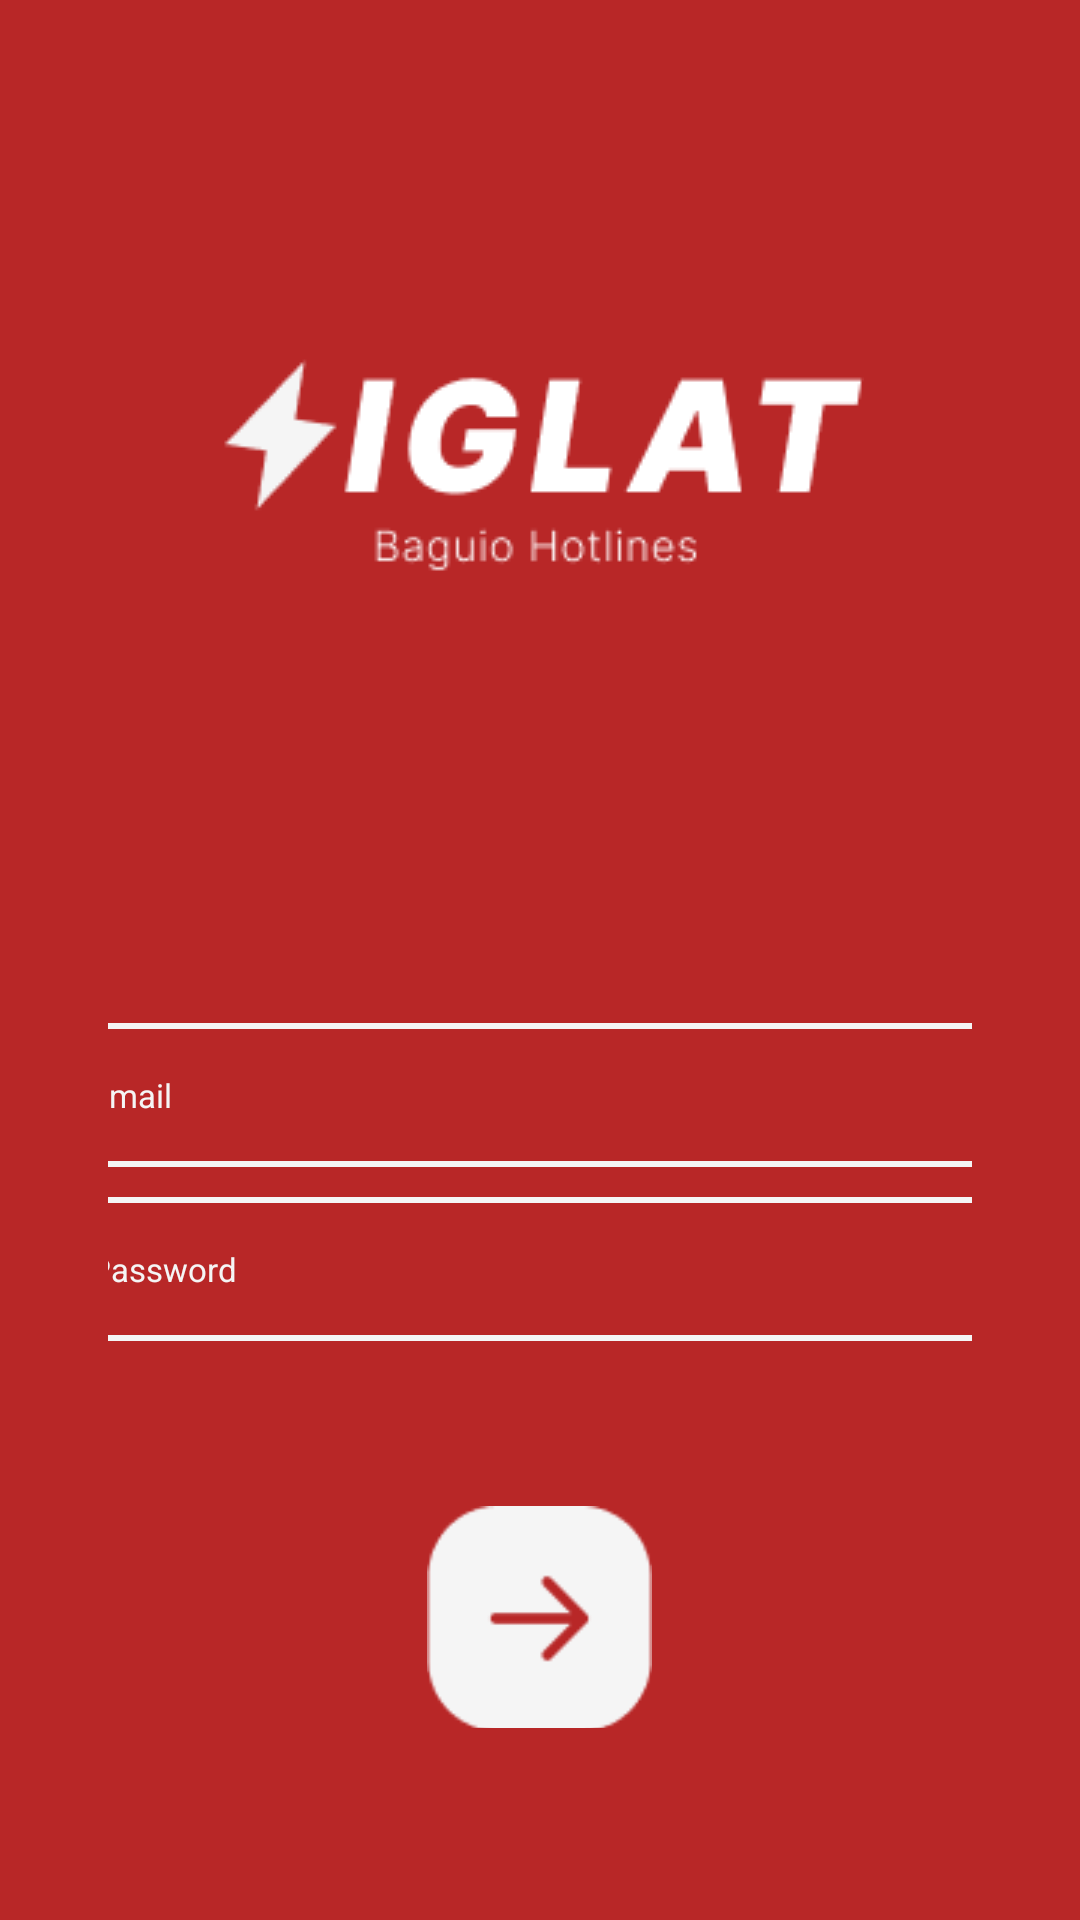

The Android layout XML behind this screen, and the referenced resources:
<!-- AndroidManifest.xml: application theme Theme.BaguioSiglat -->
<!-- res/layout/activity_login.xml -->
<?xml version="1.0" encoding="utf-8"?>
<androidx.constraintlayout.widget.ConstraintLayout xmlns:android="http://schemas.android.com/apk/res/android"
    xmlns:app="http://schemas.android.com/apk/res-auto"
    xmlns:tools="http://schemas.android.com/tools"
    android:id="@+id/main"
    android:layout_width="match_parent"
    android:layout_height="match_parent"
    tools:context=".Login"
    android:background="#B82727">

    <LinearLayout
        android:layout_width="0dp"
        android:layout_height="0dp"
        android:gravity="center_horizontal"
        android:orientation="vertical"
        app:layout_constraintBottom_toBottomOf="parent"
        app:layout_constraintEnd_toEndOf="parent"
        app:layout_constraintHeight_percent="0.8"
        app:layout_constraintStart_toStartOf="parent"
        app:layout_constraintTop_toTopOf="parent"
        app:layout_constraintWidth_percent="0.8">

        <Space
            android:layout_width="match_parent"
            android:layout_height="50dp" />

        <ImageView
            android:layout_width="wrap_content"
            android:layout_height="wrap_content"
            android:contentDescription="@string/logo_of_siglat"
            android:src="@drawable/siglat_logo" />

        <Space
            android:layout_width="wrap_content"
            android:layout_height="150dp" />

        <com.google.android.material.textfield.TextInputEditText
            android:id="@+id/email_field"
            android:layout_width="320dp"
            android:layout_height="wrap_content"
            android:background="@drawable/input_container"
            android:hint="@string/email"
            android:minHeight="48dp"
            android:padding="10dp"
            android:textColor="#F5F5F5"
            android:textColorHint="#F5F5F5"
            android:textSize="11sp" />

        <Space
            android:layout_width="wrap_content"
            android:layout_height="10dp" />

        <com.google.android.material.textfield.TextInputEditText
            android:id="@+id/password_field"
            android:layout_width="320dp"
            android:layout_height="wrap_content"
            android:background="@drawable/input_container"
            android:hint="@string/password"
            android:minHeight="48dp"
            android:padding="10dp"
            android:textColor="#F5F5F5"
            android:textColorHint="#F5F5F5"
            android:textSize="11sp" />

        <Space
            android:layout_width="match_parent"
            android:layout_height="5dp" />

        <Space
            android:layout_width="match_parent"
            android:layout_height="50dp" />

        <ImageButton
            android:id="@+id/login_btn"
            android:layout_width="75dp"
            android:layout_height="75dp"
            android:contentDescription="@string/login_button"
            android:background="@drawable/login" />

        <Space
            android:layout_width="match_parent"
            android:layout_height="40dp"/>

        <TextView
            android:id="@+id/register_acc"
            android:layout_width="wrap_content"
            android:layout_height="wrap_content"
            android:text="@string/don_t_have_an_account"
            android:textColor="#F5F5F5"
            android:fontFamily="@font/inter_variable"
            android:textSize="11sp"/>
    </LinearLayout>


</androidx.constraintlayout.widget.ConstraintLayout>
<!-- resources referenced by this layout -->
<resources>
  <!-- drawable input_container (drawable) -->
  <?xml version="1.0" encoding="utf-8"?>
  <shape xmlns:android="http://schemas.android.com/apk/res/android"
      android:shape="rectangle">
  
      <corners android:radius="10dp" />
  
      <stroke
          android:width="2dp"
          android:color="#F5F5F5" />
  
      <solid android:color="@android:color/transparent" />
  
  </shape>
  <!-- drawable login: png bitmap (drawable, 1305 bytes) -->
  <!-- drawable siglat_logo: png bitmap (drawable, 3303 bytes) -->
  <string name="email">Email</string>
  <string name="login_button">Login Button</string>
  <string name="logo_of_siglat">Logo of Siglat</string>
  <string name="password">Password</string>
  <style name="Theme.BaguioSiglat" parent="Base.Theme.BaguioSiglat" />
  <style name="Base.Theme.BaguioSiglat" parent="Theme.Material3.DayNight.NoActionBar">
          
          
  
      </style>
</resources>
